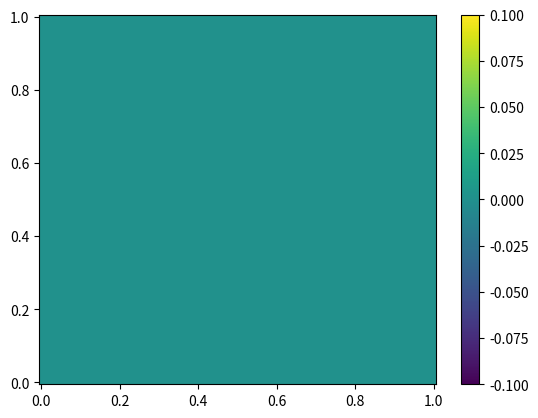

This figure's Python source:
import numpy as np
from scipy.sparse.linalg import cgs
from scipy.sparse import csc_matrix

import matplotlib.pyplot as plt
import matplotlib.animation as animation
import matplotlib.cm as cm

c = 2.

x_range = (0, 1)
y_range = (0, 1)
t_range = (0, 1)

Nx = 100
Ny = 100
Nt = 300

center = ((Nx  - 2) // 2, (Ny - 2) // 2)

dx = (x_range[1] - x_range[0]) / Nx
dy = (y_range[1] - y_range[0]) / Ny
# dt = (t_range[1] - t_range[0]) / Nt
dt = 0.95 / (1 / dx + 1 / dy) / c

assert c * dt * (1 / dx + 1 / dy) <= 1, f"Условие куранта не выполнено! ( {c * dt * (1 / dx + 1 / dy)} )"

x = np.linspace(*x_range, Nx)
y = np.linspace(*y_range, Ny)

X, Y = np.meshgrid(x, y)
U = np.zeros((Nt, Nx, Ny))

a_0 = -2.4
a_1 = 1.2 # a_-1 = a1

b_0 = 1
b_1 = 0.1

Bx = csc_matrix(b_0 * np.eye(Nx - 2, Nx - 2) + b_1 * np.eye(Nx - 2, Nx - 2, 1) +  b_1 * np.eye(Nx - 2, Nx - 2, -1))
Ax = csc_matrix(a_0 * np.eye(Nx - 2, Nx - 2) + a_1 * np.eye(Nx - 2, Nx - 2, 1) +  a_1 * np.eye(Nx - 2, Nx - 2, -1))

By = csc_matrix(b_0 * np.eye(Ny - 2, Ny - 2) + b_1 * np.eye(Ny - 2, Ny - 2, 1) +  b_1 * np.eye(Ny - 2, Ny - 2, -1))
Ay = csc_matrix(a_0 * np.eye(Ny - 2, Ny - 2) + a_1 * np.eye(Ny - 2, Ny - 2, 1) +  a_1 * np.eye(Ny - 2, Ny - 2, -1))


f = np.zeros((Nx - 2,Ny -2))

Uxx = np.zeros((Nx-2, Ny-2))
Uyy = np.zeros((Nx-2, Ny-2))


for i in range(2, Nt):
    # for j in range(1, Ny-2):
    #     Uxx[:, j], _ = cgs(Bx, 1 / dx**2 * Ax @ U[i-1, 1:-1, j])
    # for j in range(1, Ny-2):
    #     Uyy[j, :], _ = cgs(By, 1 / dy**2 * Ay @ U[i-1, j, 1:-1])

    #f[*center] = 

    #U[i, 1:-1, 1:-1] = 2 * U[i-1, 1:-1, 1:-1] - U[i-2, 1:-1, 1:-1] + dt**2 * (c**2 * (Uxx + Uyy) + f)
    #U[0:2, *(center)] = np.cos(i * 0.25) * 10

    U[i, 1:-1, 1:-1] = 2 * U[i-1, 1:-1, 1:-1] - U[i-2, 1:-1, 1:-1] + dt**2 * \
          (c**2 * (1 / dx**2 * (U[i-1, 2:, 1:-1] - 2 * U[i-1, 1:-1, 1:-1] + U[i-1, 0:-2, 1:-1]) \
            + 1 / dy**2 * (U[i-1, 1:-1, 2:] - 2 * U[i-1, 1:-1, 1:-1] + U[i-1, 1:-1, 0:-2])) \
            + f)
        
    
    print(i)


fig, ax = plt.subplots()
pcm = ax.pcolormesh(X, Y, U[0]) #, cmap = cm.gray
plt.colorbar(pcm, ax=ax)  # Add a colorbar

def update(frame):
    pcm.set_array(U[frame % Nt].ravel())
    return pcm,

ani = animation.FuncAnimation(fig, update, frames=100, interval=0.1)

plt.show()



